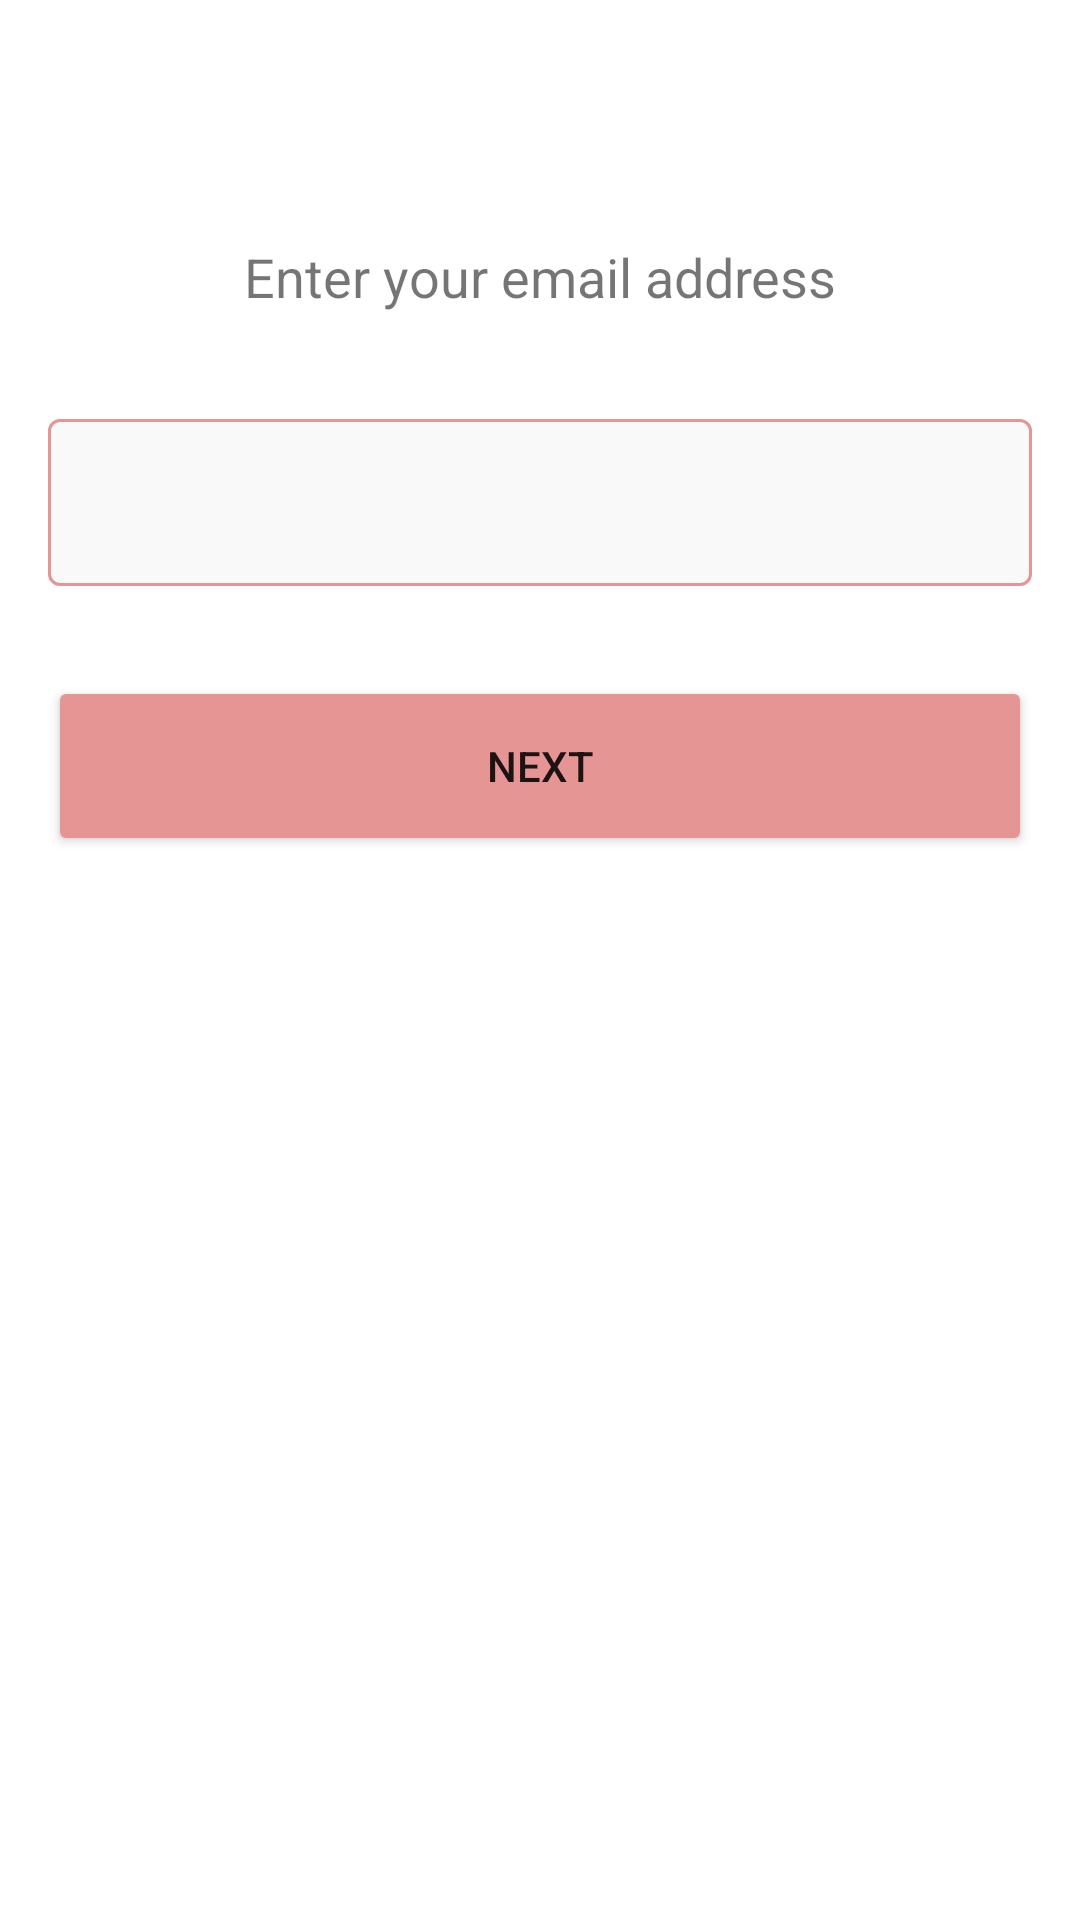

This screen was rendered from an Android layout file. Write that file and the resources it references.
<!-- AndroidManifest.xml: application theme AppTheme -->
<!-- res/layout/activity_mail_authentication.xml -->
<?xml version="1.0" encoding="utf-8"?>
<layout xmlns:android="http://schemas.android.com/apk/res/android"
    xmlns:app="http://schemas.android.com/apk/res-auto"
    xmlns:tools="http://schemas.android.com/tools">

    <data>

        <import type="android.view.View" />

        <variable
            name="isValidEmail"
            type="java.lang.Boolean" />

    </data>

    <androidx.constraintlayout.widget.ConstraintLayout
        android:layout_width="match_parent"
        android:layout_height="match_parent"
        tools:context=".mail.MailAuthenticationActivity">

        <ViewStub
            android:id="@+id/intermediateViewStub"
            android:layout_width="match_parent"
            android:layout_height="match_parent"
            android:layout="@layout/auth_intermediate_screen" />

        <androidx.constraintlayout.widget.ConstraintLayout
            android:id="@+id/parentLayout"
            android:layout_width="match_parent"
            android:layout_height="match_parent">

            <TextView
                android:id="@+id/tvHeader"
                android:layout_width="match_parent"
                android:layout_height="wrap_content"
                android:layout_marginTop="80dp"
                android:gravity="center_horizontal"
                android:text="@string/authMailDescription"
                android:textSize="18sp"
                app:layout_constraintStart_toStartOf="parent"
                app:layout_constraintTop_toTopOf="parent" />


            <com.google.android.material.textfield.TextInputLayout
                android:id="@+id/tvMailInput"
                style="@style/AuthInputLayoutTheme"
                android:layout_width="match_parent"
                android:layout_height="wrap_content"
                android:layout_marginStart="16dp"
                android:layout_marginTop="30dp"
                android:layout_marginEnd="16dp"
                app:boxBackgroundColor="@color/loginInputBackgroundColor"
                app:boxStrokeColor="@color/loginInputBorderColor"
                app:boxStrokeWidth="1dp"
                app:layout_constraintLeft_toLeftOf="parent"
                app:layout_constraintTop_toBottomOf="@+id/tvHeader">

                <com.google.android.material.textfield.TextInputEditText
                    android:id="@+id/etMailInput"
                    android:layout_width="match_parent"
                    android:layout_height="wrap_content" />

            </com.google.android.material.textfield.TextInputLayout>

            <Button
                android:id="@+id/btnContinue"
                android:layout_width="match_parent"
                android:layout_height="60dp"
                android:layout_marginStart="16dp"
                android:layout_marginTop="30dp"
                android:layout_marginEnd="16dp"
                android:backgroundTint="@color/auth_cta_background_selector"
                android:enabled="@{isValidEmail}"
                android:text="@string/authNext"
                app:layout_constraintTop_toBottomOf="@+id/tvMailInput" />

        </androidx.constraintlayout.widget.ConstraintLayout>
    </androidx.constraintlayout.widget.ConstraintLayout>
</layout>
<!-- res/layout/auth_intermediate_screen.xml (included above) -->
<?xml version="1.0" encoding="utf-8"?>
<androidx.constraintlayout.widget.ConstraintLayout xmlns:android="http://schemas.android.com/apk/res/android"
    xmlns:app="http://schemas.android.com/apk/res-auto"
    android:layout_width="match_parent"
    android:layout_height="match_parent"
    android:orientation="vertical">

    <TextView
        android:id="@+id/tvDescription"
        android:layout_width="match_parent"
        android:layout_height="wrap_content"
        android:layout_marginStart="@dimen/activity_horizontal_margin"
        android:layout_marginTop="@dimen/auth_inter_desc_top_margin"
        android:layout_marginEnd="@dimen/activity_horizontal_margin"
        android:gravity="center_horizontal"
        android:text="@string/authMobileVerifying"
        android:textSize="@dimen/auth_text"
        app:layout_constraintStart_toStartOf="parent"
        app:layout_constraintTop_toTopOf="parent" />

    <com.airbnb.lottie.LottieAnimationView
        android:id="@+id/animationView"
        android:layout_width="@dimen/iv_size"
        android:layout_height="@dimen/iv_size"
        android:layout_marginTop="@dimen/auth_inter_image_top_margin"
        android:visibility="gone"
        app:layout_constraintEnd_toEndOf="parent"
        app:layout_constraintStart_toStartOf="parent"
        app:layout_constraintTop_toBottomOf="@+id/tvDescription"
        app:lottie_autoPlay="true"
        app:lottie_fileName="warning_animation.json"
        app:lottie_loop="false"
        app:lottie_speed="2.5" />

    <ImageView
        android:id="@+id/ivVerificationState"
        android:layout_width="@dimen/iv_size"
        android:layout_height="@dimen/iv_size"
        android:layout_marginTop="@dimen/auth_inter_image_top_margin"
        android:src="@drawable/ic_email"
        android:tint="@color/loginCTABackgroundColor"
        android:visibility="gone"
        app:layout_constraintEnd_toEndOf="parent"
        app:layout_constraintStart_toStartOf="parent"
        app:layout_constraintTop_toBottomOf="@+id/tvDescription" />

    <androidx.core.widget.ContentLoadingProgressBar
        android:id="@+id/loadingProgressbar"
        style="?android:attr/progressBarStyle"
        android:layout_width="@dimen/iv_size"
        android:layout_height="@dimen/iv_size"
        android:layout_marginTop="@dimen/auth_inter_image_top_margin"
        android:indeterminateTint="@color/loginCTABackgroundColor"
        app:layout_constraintEnd_toEndOf="parent"
        app:layout_constraintStart_toStartOf="parent"
        app:layout_constraintTop_toBottomOf="@+id/tvDescription" />

    <Button
        android:id="@+id/btnContinue"
        android:layout_width="match_parent"
        android:layout_height="@dimen/auth_cta_height"
        android:layout_marginStart="@dimen/activity_horizontal_margin"
        android:layout_marginTop="@dimen/auth_inter_image_top_margin"
        android:layout_marginEnd="@dimen/activity_horizontal_margin"
        android:backgroundTint="@color/loginCTABackgroundColor"
        android:text="@string/authContinue"
        app:layout_constraintTop_toBottomOf="@+id/loadingProgressbar" />

    <TextView
        android:id="@+id/tvFooter"
        android:layout_width="wrap_content"
        android:layout_height="wrap_content"
        android:layout_marginTop="@dimen/items_inbetween_small"
        android:padding="@dimen/items_inbetween_large"
        android:text="@string/authMailResend"
        android:textSize="@dimen/auth_text"
        app:layout_constraintEnd_toEndOf="parent"
        app:layout_constraintStart_toStartOf="parent"
        app:layout_constraintTop_toBottomOf="@+id/btnContinue" />

</androidx.constraintlayout.widget.ConstraintLayout>
<!-- resources referenced by this layout -->
<resources>
  <color name="loginCTABackgroundColor">#E59594</color>
  <color name="loginInputBackgroundColor">#F9F9F9</color>
  <color name="loginInputBorderColor">#88E84F4F</color>
  <dimen name="activity_horizontal_margin">@dimen/_12sdp</dimen>
  <dimen name="auth_cta_height">60dp</dimen>
  <dimen name="auth_inter_desc_top_margin">80dp</dimen>
  <dimen name="auth_inter_image_top_margin">50dp</dimen>
  <dimen name="auth_text">18sp</dimen>
  <dimen name="items_inbetween_large">@dimen/_10sdp</dimen>
  <dimen name="items_inbetween_small">@dimen/_3sdp</dimen>
  <dimen name="iv_size">@dimen/_66sdp</dimen>
  <!-- drawable ic_email (drawable) -->
  <vector xmlns:android="http://schemas.android.com/apk/res/android"
      android:width="512dp"
      android:height="512dp"
      android:viewportWidth="479.058"
      android:viewportHeight="479.058">
      <path
          android:fillColor="#FF000000"
          android:pathData="m434.146,59.882h-389.234c-24.766,0 -44.912,20.146 -44.912,44.912v269.47c0,24.766 20.146,44.912 44.912,44.912h389.234c24.766,0 44.912,-20.146 44.912,-44.912v-269.47c0,-24.766 -20.146,-44.912 -44.912,-44.912zM434.146,89.823c2.034,0 3.969,0.422 5.738,1.159l-200.355,173.649 -200.356,-173.649c1.769,-0.736 3.704,-1.159 5.738,-1.159zM434.146,389.234h-389.234c-8.26,0 -14.971,-6.71 -14.971,-14.971v-251.648l199.778,173.141c2.822,2.441 6.316,3.655 9.81,3.655s6.988,-1.213 9.81,-3.655l199.778,-173.141v251.649c-0.001,8.26 -6.711,14.97 -14.971,14.97z" />
  </vector>
  <string name="authContinue">Continue</string>
  <string name="authMailDescription">Enter your email address</string>
  <string name="authMailResend">Resend Email</string>
  <string name="authMobileVerifying">Verifying your number …</string>
  <string name="authNext">Next</string>
  <style name="AuthInputLayoutTheme" parent="Widget.MaterialComponents.TextInputLayout.OutlinedBox">
          <item name="materialThemeOverlay">@style/AuthInputEditTextTheme</item>
      </style>
  <style name="AppTheme" parent="Theme.MaterialComponents.Light.DarkActionBar">
          
          <item name="colorPrimary">@color/loginAccountKitThemeColorPrimary</item>
          <item name="colorPrimaryDark">@color/loginAccountKitThemeColorPrimaryDark</item>
          
          <item name="toolbarStyle">@style/ToolbarTheme</item>
      </style>
  <style name="AuthInputEditTextTheme" parent="ThemeOverlay.MaterialComponents.TextInputEditText.OutlinedBox">
          <item name="colorControlActivated">@color/loginAccountKitThemeColorAccent</item>
      </style>
  <color name="loginAccountKitThemeColorPrimary">#D8F764</color>
  <color name="loginAccountKitThemeColorPrimaryDark">#ADC650</color>
  <style name="ToolbarTheme" parent="Widget.MaterialComponents.Toolbar">
          <item name="titleTextColor">@color/loginAccountKitThemeColorAccent</item>
          <item name="colorControlNormal">@color/loginAccountKitThemeColorAccent</item>
      </style>
  <color name="loginAccountKitThemeColorAccent">#2F3C56</color>
</resources>
